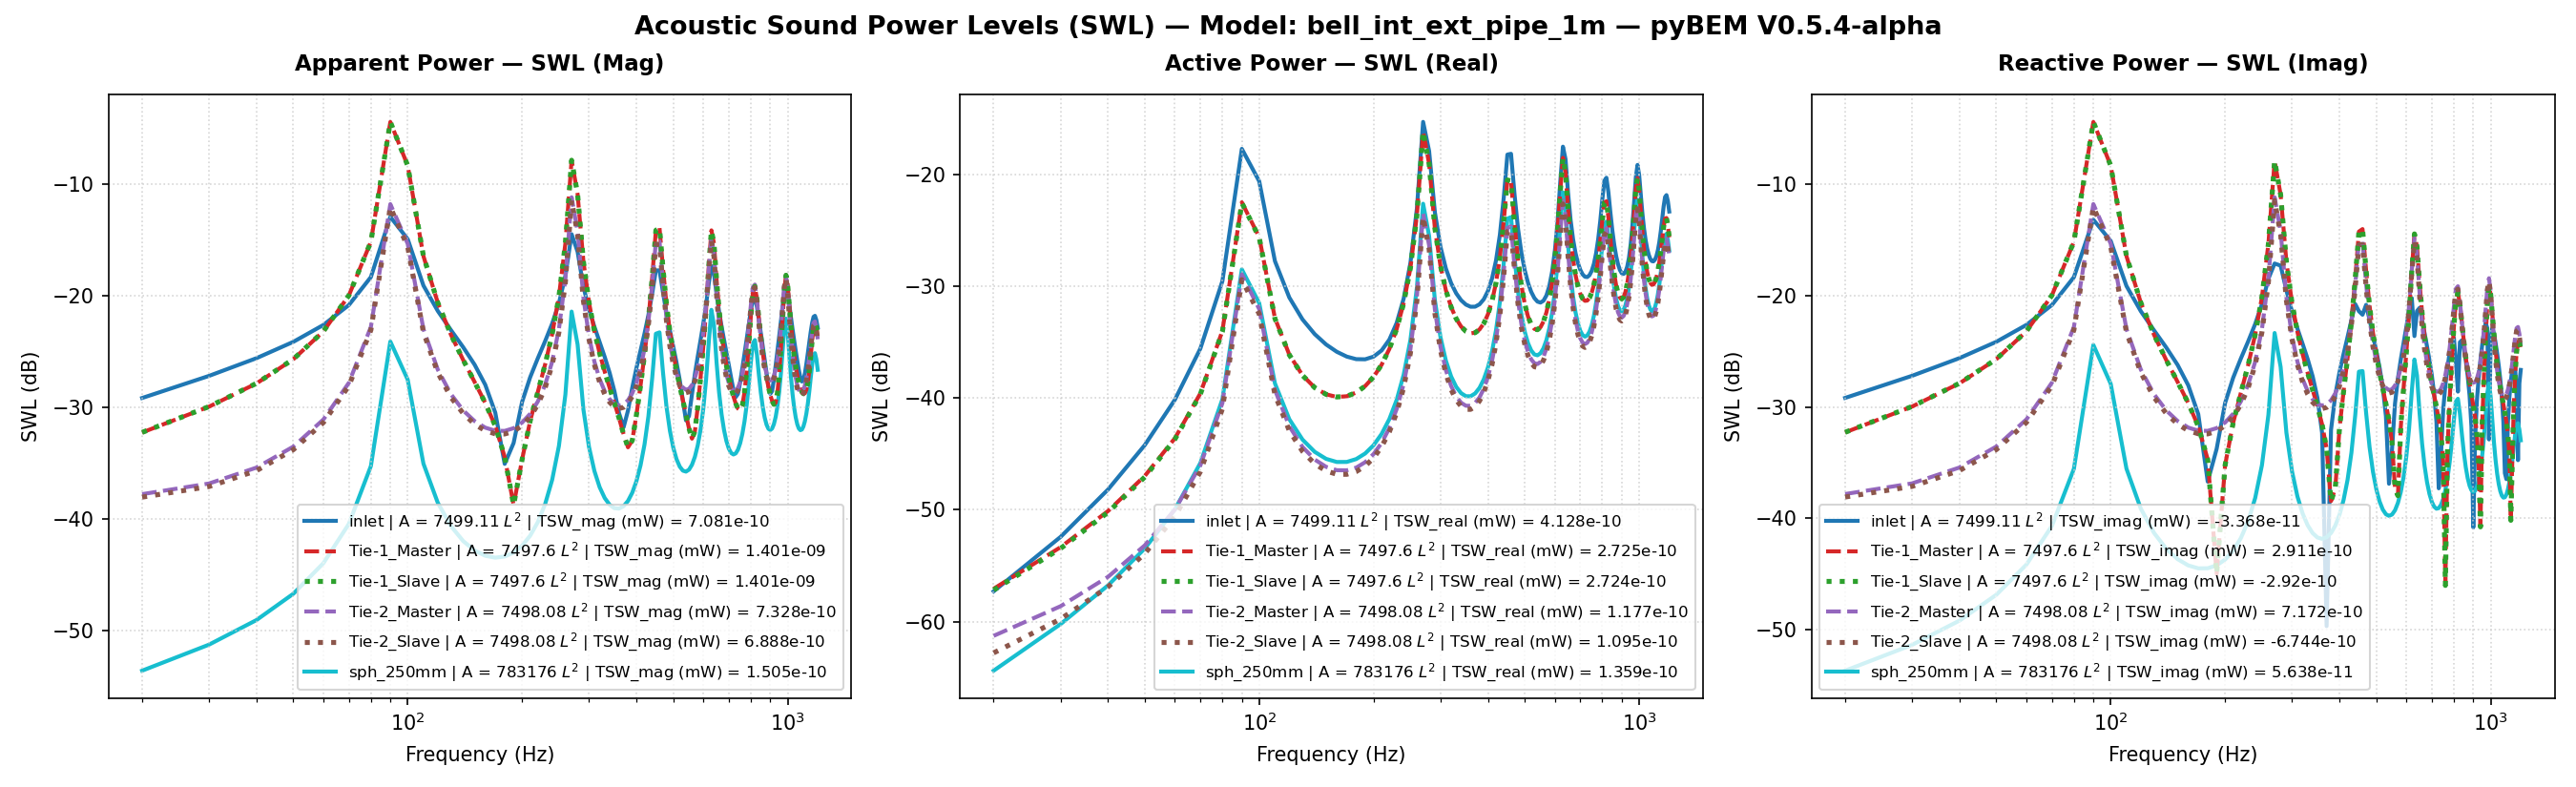

Source data for this figure (header and first rows):
Freq(Hz), inlet | A = 7499.11 L^2 | TSW_real (mW) …, inlet | A = 7499.11 L^2 | TSW_imag (mW) …, inlet | A = 7499.11 L^2 | TSW_mag (mW) =…, inlet | A = 7499.11 L^2 | TSW_real (mW) …, inlet | A = 7499.11 L^2 | TSW_imag (mW) …, inlet | A = 7499.11 L^2 | TSW_mag (mW) =…, inlet | A = 7499.11 L^2 | P_rms (MPa), inlet | A = 7499.11 L^2 | V_mean (mm/s), inlet | A = 7499.11 L^2 | SPL (dB), Tie-1_Master | A = 7497.6 L^2 | TSW_real…, Tie-1_Master | A = 7497.6 L^2 | TSW_imag…, Tie-1_Master | A = 7497.6 L^2 | TSW_mag …, Tie-1_Master | A = 7497.6 L^2 | TSW_real…, Tie-1_Master | A = 7497.6 L^2 | TSW_imag…, Tie-1_Master | A = 7497.6 L^2 | TSW_mag …, Tie-1_Master | A = 7497.6 L^2 | P_rms (M…, Tie-1_Master | A = 7497.6 L^2 | V_mean (…, Tie-1_Master | A = 7497.6 L^2 | SPL (dB), Tie-1_Slave | A = 7497.6 L^2 | TSW_real …, Tie-1_Slave | A = 7497.6 L^2 | TSW_imag …, Tie-1_Slave | A = 7497.6 L^2 | TSW_mag (…, Tie-1_Slave | A = 7497.6 L^2 | TSW_real …, Tie-1_Slave | A = 7497.6 L^2 | TSW_imag …
20.0, 1.8629417176700496e-15, -1.203472442332392e-12, 1.2034738842223941e-12, -57.3, -29.2, -29.2, 6.419308357204247e-12, (5.000000000000001e-05+0j), -9.871, 1.964697862112452e-15, 5.905938760428963e-13, 5.90597143962838e-13, -57.07, -32.29, -32.29, 3.0895494088763354e-12, (-5.11580189234419e-05-4.811653567997775…, -16.22, 1.913073267683807e-15, -5.918823652234729e-13, 5.918854569187015e-13, -57.18, -32.28
30.0, 5.715862802629712e-15, -1.899386384724479e-12, 1.8993949851371898e-12, -52.43, -27.21, -27.21, 1.0131335882766174e-11, (5.000000000000001e-05+0j), -5.907, 4.624686542293142e-15, 1.0063255607129372e-12, 1.0063361873001595e-12, -53.35, -29.97, -29.97, 4.96795632209794e-12, (-5.420634482284164e-05-1.50276233609140…, -12.1, 4.500263252405554e-15, -1.0084426205627314e-12, 1.0084526619216046e-12, -53.47, -29.96
40.0, 1.5185073838739078e-14, -2.7373842784122212e-12, 2.7374263961184206e-12, -48.19, -25.63, -25.63, 1.460137274980743e-11, (5.000000000000001e-05+0j), -2.733, 9.743273350737898e-15, 1.6260572893524499e-12, 1.6260864797518685e-12, -50.11, -27.89, -27.89, 7.353117610738215e-12, (-5.917129366425963e-05+9.67793714753644…, -8.691, 9.496792394529477e-15, -1.629311463893602e-12, 1.629339140707329e-12, -50.22, -27.88
50.0, 3.799927435958529e-14, -3.833505475819535e-12, 3.8336938033690454e-12, -44.2, -24.16, -24.16, 2.0448828456769154e-11, (5.000000000000001e-05+0j), 0.1928, 2.0111997055513788e-14, 2.6766604806833462e-12, 2.676736038775128e-12, -46.97, -25.72, -25.72, 1.0664855472658238e-11, (-6.714701662323022e-05+3.75903561907738…, -5.462, 1.9655233376590718e-14, -2.6816910554388784e-12, 2.6817630851773567e-12, -47.07, -25.72
60.0, 9.675333098975789e-14, -5.433295211388091e-12, 5.4341566099212095e-12, -40.14, -22.65, -22.65, 2.898564082382914e-11, (5.000000000000001e-05+0j), 3.223, 4.370389194101624e-14, 4.759114551198413e-12, 4.759315217717699e-12, -43.59, -23.22, -23.22, 1.579736216912834e-11, (-8.058192726403756e-05+1.07621547036963…, -2.049, 4.284179154453913e-14, -4.767412631421832e-12, 4.767605123890105e-12, -43.68, -23.22
70.0, 2.7739366731450276e-13, -8.183869745529786e-12, 8.188569548978866e-12, -35.57, -20.87, -20.87, 4.367757748504471e-11, (5.000000000000001e-05+0j), 6.785, 1.1014357482696708e-13, 9.96623300061486e-12, 9.966841617564731e-12, -39.58, -20.01, -20.01, 2.5121360145224784e-11, (-0.00010606345984103517+3.1398702146515…, 1.98, 1.0830930070862648e-13, -9.982168718983765e-12, 9.982756294675232e-12, -39.65, -20.01
80.0, 1.1138302652183843e-12, -1.4552798929272782e-11, 1.4595361404760057e-11, -29.53, -18.37, -18.36, 7.785116780057385e-11, (5.000000000000001e-05+0j), 11.8, 3.9940352911226345e-13, 3.024605396215107e-11, 3.0248690937963276e-11, -33.99, -15.19, -15.19, 4.777338014390689e-11, (-0.00016886320888777188+1.2280512002735…, 7.563, 3.9393852401083617e-13, -3.0289910230834385e-11, 3.0292471826391215e-11, -34.05, -15.19
90.0, 1.7002052672755687e-11, -4.7624917572753124e-11, 5.0568790463077995e-11, -17.69, -13.22, -12.96, 2.697321475042561e-10, (5.000000000000001e-05+0j), 22.6, 5.649879461476945e-12, 3.5817419752391886e-10, 3.5821875566451355e-10, -22.48, -4.459, -4.459, 1.7881212389871984e-10, (-0.0005049266313598467+0.00017859104750…, 19.03, 5.58809979533987e-12, -3.586399599275892e-10, 3.5868349239431893e-10, -22.53, -4.453
100.0, 8.71459724857077e-12, 3.070443761855197e-11, 3.191718494285401e-11, -20.6, -15.13, -14.96, 1.7024515918446173e-10, (5.000000000000001e-05+0j), 18.6, 2.7529072629055437e-12, 1.452452218653791e-10, 1.4527130815519409e-10, -25.6, -8.379, -8.378, 1.2370378404665832e-10, (0.00030182061418198056+8.62078440065817…, 15.83, 2.729557693062423e-12, -1.454126987612382e-10, 1.4543831491813415e-10, -25.64, -8.374
110.0, 1.681191836615412e-12, 1.2127706337085614e-11, 1.224367865431337e-11, -27.74, -19.16, -19.12, 6.530741733532883e-11, (5.000000000000001e-05+0j), 10.28, 5.17888272620208e-13, 2.2478615058449517e-11, 2.2484580120804368e-11, -32.86, -16.48, -16.48, 5.292556138411243e-11, (0.00011245476068309703+1.55821757079639…, 8.453, 5.145941580887366e-13, -2.2501321799074153e-11, 2.25072052874858e-11, -32.89, -16.48
120.0, 7.944209796339206e-13, 7.204883710671253e-12, 7.248548404831031e-12, -31, -21.42, -21.4, 3.8663635301107466e-11, (5.000000000000001e-05+0j), 5.725, 2.4481264036016064e-13, 8.59096846861059e-12, 8.594455913991387e-12, -36.11, -20.66, -20.66, 3.5707711157208534e-11, (6.393481217862992e-05+6.896680978721984…, 5.035, 2.4369167233926774e-13, -8.59846865433226e-12, 8.601921229045399e-12, -36.13, -20.66
130.0, 5.05549989470103e-13, 4.851514503974422e-12, 4.877783694889248e-12, -32.96, -23.14, -23.12, 2.6018157817911398e-11, (5.000000000000001e-05+0j), 2.285, 1.5985583679254728e-13, 4.4283019843720015e-12, 4.4311863370151394e-12, -37.96, -23.54, -23.53, 2.8158080363713596e-11, (4.183217692354281e-05+4.127729618938396…, 2.971, 1.5935678218331492e-13, -4.4315897667811225e-12, 4.4344540188243e-12, -37.98, -23.53
140.0, 3.7321121159800263e-13, 3.4055636113078012e-12, 3.425952439705823e-12, -34.28, -24.68, -24.65, 1.8274290153011333e-11, (5.000000000000001e-05+0j), -0.7838, 1.2412594039698767e-13, 2.6282377735215864e-12, 2.631167239695178e-12, -39.06, -25.8, -25.8, 2.4076750438923042e-11, (2.9040998979287936e-05+2.89080072712865…, 1.611, 1.2388267488994717e-13, -2.629863269857899e-12, 2.6327794695503016e-12, -39.07, -25.8
150.0, 3.0151896455137194e-13, 2.3749116835656307e-12, 2.3939756036185227e-12, -35.21, -26.24, -26.21, 1.2770004768375586e-11, (5.000000000000001e-05+0j), -3.897, 1.0799720013893405e-13, 1.6712906482299068e-12, 1.674776351068581e-12, -39.67, -27.77, -27.76, 2.166945698564522e-11, (2.051296277268717e-05+2.245909968956653…, 0.6964, 1.0788339216031745e-13, -1.672126889485063e-12, 1.6756035213746147e-12, -39.67, -27.77
160.0, 2.594960559189159e-13, 1.5594538266162152e-12, 1.580896720341158e-12, -35.86, -28.07, -28.01, 8.433518771177684e-12, (5.000000000000001e-05+0j), -7.5, 1.0228221374294697e-13, 1.0818434114529589e-12, 1.0866677588629995e-12, -39.9, -29.66, -29.64, 2.0236690829915855e-11, (1.4208451796777048e-05+1.89381561927333…, 0.1022, 1.0224521312095384e-13, -1.0822607901718161e-12, 1.0870798045909386e-12, -39.9, -29.66
170.0, 2.3495115913829456e-13, 8.590613913466467e-13, 8.906113188607388e-13, -36.29, -30.66, -30.5, 4.752632292757686e-12, (5.000000000000001e-05+0j), -12.48, 1.0381711157008749e-13, 6.687869857314027e-13, 6.767968860289263e-13, -39.84, -31.75, -31.7, 1.94630862696124e-11, (9.119725494810154e-06+1.719530445447291…, -0.2364, 1.038334285480258e-13, -6.689662156205628e-13, 6.769764977646825e-13, -39.84, -31.75
180.0, 2.2292901259138172e-13, 2.1375587765118634e-13, 3.088509671109958e-13, -36.52, -36.7, -35.1, 1.6543058435409435e-12, (5.000000000000001e-05+0j), -21.65, 1.1198900851058708e-13, 3.382241418505265e-13, 3.562823433145536e-13, -39.51, -34.71, -34.48, 1.9203558323393176e-11, (4.6569647065897434e-06+1.67913818939219…, -0.353, 1.1204943118168596e-13, -3.3826334852082575e-13, 3.5633855808859783e-13, -39.51, -34.71
190.0, 2.2225302679265903e-13, -4.2026461847292974e-13, 4.754143008563117e-13, -36.53, -33.76, -33.23, 2.5408420398755665e-12, (5.000000000000001e-05+0j), -17.92, 1.2790956921119013e-13, 3.195871401033389e-14, 1.3184163719017808e-13, -38.93, -44.95, -38.8, 1.940799414053845e-11, (4.0485110151052973e-07+1.76649353190177…, -0.261, 1.2801396194189251e-13, -3.191719823304472e-14, 1.3193286927489973e-13, -38.93, -44.96
200.0, 2.348479273756396e-13, -1.0834137591440197e-12, 1.1085751767450007e-12, -36.29, -29.65, -29.55, 5.915476188173593e-12, (5.000000000000001e-05+0j), -10.58, 1.547015572353749e-13, -2.9989721360679676e-13, 3.3744764118329627e-13, -38.11, -35.23, -34.72, 2.0097962984044585e-11, (-4.003132426509578e-06+2.00734448578799…, 0.04244, 1.5485805239255683e-13, 2.9997770507423237e-13, 3.375909357971849e-13, -38.1, -35.23
210.0, 2.6692185672439166e-13, -1.823317914181778e-12, 1.8427521520197412e-12, -35.74, -27.39, -27.35, 9.830749504899324e-12, (5.000000000000001e-05+0j), -6.169, 1.9894594390671963e-13, -7.197465541788695e-13, 7.467359579190572e-13, -37.01, -31.43, -31.27, 2.1373650469496933e-11, (-8.982489564959352e-06+2.47186286150907…, 0.577, 1.9917368877736402e-13, 7.198281126763963e-13, 7.468752707784915e-13, -37.01, -31.43
220.0, 3.332116560147119e-13, -2.7095597512070995e-12, 2.729971438140983e-12, -34.77, -25.67, -25.64, 1.4562737142396702e-11, (5.000000000000001e-05+0j), -2.756, 2.7460587441306635e-13, -1.3344184117114525e-12, 1.3623805943188856e-12, -35.61, -28.75, -28.66, 2.3455848686932295e-11, (-1.5125719401606959e-05+3.3171932735765…, 1.384, 2.7494353373241194e-13, 1.3344521138148727e-12, 1.3624817029253083e-12, -35.61, -28.75
230.0, 4.697272322900005e-13, -3.863408269995995e-12, 3.891859084477272e-12, -33.28, -24.13, -24.1, 2.0759932327109117e-11, (5.000000000000001e-05+0j), 0.3239, 4.1417186331320236e-13, -2.3733622419136083e-12, 2.4092294751022617e-12, -33.83, -26.25, -26.18, 2.680071897732188e-11, (-2.3452503690294177e-05+4.9115567725173…, 2.542, 4.147004470257989e-13, 2.3732593462365006e-12, 2.4092190405320765e-12, -33.82, -26.25
240.0, 7.775067777242843e-13, -5.5335453764488365e-12, 5.587901325419543e-12, -31.09, -22.57, -22.53, 2.9806345459748337e-11, (5.000000000000001e-05+0j), 3.466, 7.060581159820622e-13, -4.442024382104184e-12, 4.497788198031584e-12, -31.51, -23.52, -23.47, 3.242260879963667e-11, (-3.603686615174256e-05+8.24902212520572…, 4.196, 7.069701751737882e-13, 4.441572920625623e-12, 4.49748561285304e-12, -31.51, -23.52
250.0, 1.6177543991567905e-12, -8.332135716516308e-12, 8.487733201181448e-12, -27.91, -20.79, -20.71, 4.527375242700866e-11, (5.000000000000001e-05+0j), 7.096, 1.4584406747470937e-12, -9.618790439781668e-12, 9.728729553553844e-12, -28.36, -20.17, -20.12, 4.298574044234907e-11, (-5.792832075471288e-05+1.67475645109035…, 6.646, 1.4603091397882118e-12, 9.617320274611849e-12, 9.727556324597104e-12, -28.36, -20.17
260.0, 4.9601175769409905e-12, -1.4089517048930034e-11, 1.4937110063501878e-11, -23.05, -18.51, -18.26, 7.967431405004089e-11, (5.000000000000001e-05+0j), 12.01, 4.309431655320329e-12, -2.8820394310122166e-11, 2.914080179718463e-11, -23.66, -15.4, -15.35, 6.782869281352386e-11, (-0.00010376530383014555+4.8263098608216…, 10.61, 4.3148090366434255e-12, 2.8814669847240905e-11, 2.9135936151567085e-11, -23.65, -15.4
270.0, 2.9640502458678066e-11, -1.927497401596602e-11, 3.535652711055012e-11, -15.28, -17.15, -14.52, 1.8859060189371736e-10, (5.000000000000001e-05+0j), 19.49, 2.4334745359798105e-11, -1.6078135498033867e-10, 1.6261249626347875e-10, -16.14, -7.938, -7.888, 1.471322279929647e-10, (-0.0001332663679567799+0.00026242846637…, 17.33, 2.436380577063863e-11, 1.607427616525317e-10, 1.625786900405832e-10, -16.13, -7.939
280.0, 1.6259517165555944e-11, 1.8466074562334545e-11, 2.4604223381336533e-11, -17.89, -17.34, -16.09, 1.312382699645458e-10, (5.000000000000001e-05+0j), 16.34, 1.249329260780331e-11, -7.976962634166158e-11, 8.074203147600698e-11, -19.03, -10.98, -10.93, 9.56028811657364e-11, (0.00018524847838271294+0.00012744342473…, 13.59, 1.2507309631610008e-11, 7.974745958050594e-11, 8.072230239385763e-11, -19.03, -10.98
290.0, 4.5915138472214594e-12, 1.1059522671453626e-11, 1.1974766850741736e-11, -23.38, -19.56, -19.22, 6.387344820853282e-11, (5.000000000000001e-05+0j), 10.09, 3.297305859401011e-12, -1.994085557606158e-11, 2.021162900500072e-11, -24.82, -17, -16.94, 4.419017219134735e-11, (0.00011770291370163209+3.10747028392221…, 6.886, 3.3007098434132802e-12, 1.9934616307461465e-11, 2.0206029119946203e-11, -24.81, -17
300.0, 2.255620003418246e-12, 7.160019854354223e-12, 7.506910543929986e-12, -26.47, -21.45, -21.25, 4.0042388304106774e-11, (5.000000000000001e-05+0j), 6.03, 1.5209437769273881e-12, -8.541951528186657e-12, 8.676301394169322e-12, -28.18, -20.68, -20.62, 2.6743325393978713e-11, (8.536194840425667e-05+1.283387725769725…, 2.524, 1.522352609392153e-12, 8.538997975841795e-12, 8.673640752230482e-12, -28.17, -20.69
310.0, 1.44154199298636e-12, 5.03436886785273e-12, 5.236689146316388e-12, -28.41, -22.98, -22.81, 2.7933527906144438e-11, (5.000000000000001e-05+0j), 2.902, 9.20523402518318e-13, -4.702106279105213e-12, 4.791363771890481e-12, -30.36, -23.28, -23.2, 1.8315721282659687e-11, (6.925757934736196e-05+6.660145962914481…, -0.7641, 9.212639753609037e-13, 4.70033191835225e-12, 4.789764864268258e-12, -30.36, -23.28
320.0, 1.0659099607418365e-12, 3.665355823762257e-12, 3.817197579271547e-12, -29.72, -24.36, -24.18, 2.036257043001154e-11, (5.000000000000001e-05+0j), 0.1561, 6.516408430830242e-13, -2.9566824895392826e-12, 3.0276405223081165e-12, -31.86, -25.29, -25.19, 1.3356958986058446e-11, (6.0140252229468706e-05+3.78998703285092…, -3.506, 6.520759267735691e-13, 2.955474040350791e-12, 3.0265541160641817e-12, -31.86, -25.29
330.0, 8.650522992627387e-13, 2.670800131218261e-12, 2.807398942326372e-12, -30.63, -25.73, -25.52, 1.497713201997358e-11, (5.000000000000001e-05+0j), -2.512, 5.124052280113311e-13, -2.0062864280171307e-12, 2.0706869268286505e-12, -32.9, -26.98, -26.84, 1.0058396818084088e-11, (5.4654854358936905e-05+2.14623578383104…, -5.97, 5.126698327980432e-13, 2.0054007043036017e-12, 2.0698942828759528e-12, -32.9, -26.98
340.0, 7.502787691940387e-13, 1.8797983155082022e-12, 2.0239960322319795e-12, -31.25, -27.26, -26.94, 1.079970225730096e-11, (5.000000000000001e-05+0j), -5.352, 4.358874647040994e-13, -1.4176055304943973e-12, 1.4831059712557524e-12, -33.61, -28.48, -28.29, 7.663351203002286e-12, (5.137104377441818e-05+1.031808683517795…, -8.332, 4.36040616817742e-13, 1.4169273106312931e-12, 1.482502756532893e-12, -33.6, -28.49
350.0, 6.858590076240666e-13, 1.2028753941773046e-12, 1.3846702828674684e-12, -31.64, -29.2, -28.59, 7.391638930345157e-12, (5.000000000000001e-05+0j), -8.646, 3.9540647052291226e-13, -1.010719213218103e-12, 1.0853108333097979e-12, -34.03, -29.95, -29.64, 5.801849652572553e-12, (4.961419039811842e-05+1.474476078649784…, -10.75, 3.954750150652217e-13, 1.0101882461020848e-12, 1.0848413617223689e-12, -34.03, -29.96
360.0, 6.565585052949156e-13, 5.856691548110329e-13, 8.79816702371672e-13, -31.83, -32.32, -30.56, 4.702665420383366e-12, (5.000000000000001e-05+0j), -12.57, 3.7958525829455484e-13, -6.965291100159611e-13, 7.932450878600957e-13, -34.21, -31.57, -31.01, 4.282062393155789e-12, (4.9065415743670507e-05-6.70581438686481…, -13.39, 3.795789567340407e-13, 6.961132926377068e-13, 7.928769769530531e-13, -34.21, -31.57
370.0, 6.573029696667348e-13, -1.0831668609324516e-14, 6.573922109194561e-13, -31.82, -49.65, -31.82, 3.520299513413823e-12, (5.000000000000001e-05+0j), -15.09, 3.8441461855022646e-13, -4.2144216171795345e-13, 5.704279925009096e-13, -34.15, -33.75, -32.44, 3.0411533577284706e-12, (4.9610332171489026e-05-1.54428585461572…, -16.36, 3.8433113888096055e-13, 4.2112689820075855e-13, 5.701388328308538e-13, -34.15, -33.76
380.0, 6.902452440525429e-13, -6.207972601321443e-13, 9.283467752541245e-13, -31.61, -32.07, -30.32, 4.962094803815602e-12, (5.000000000000001e-05+0j), -12.11, 4.1086395238181234e-13, -1.430758695971628e-13, 4.35063089479892e-13, -33.86, -38.44, -33.61, 2.2502460514703283e-12, (5.1287869618501726e-05-2.60407884798535…, -18.98, 4.106887087191827e-13, 1.4286083895102632e-13, 4.3482690208314017e-13, -33.86, -38.45
390.0, 7.658413875281913e-13, -1.2814149791021296e-12, 1.4928286504212117e-12, -31.16, -28.92, -28.26, 7.969474846413461e-12, (5.000000000000001e-05+0j), -7.992, 4.652938829196902e-13, 1.862559506666447e-13, 5.01188264668296e-13, -33.32, -37.3, -33, 2.4711375062385163e-12, (5.429590744730002e-05-4.039372921147895…, -18.16, 4.649950345301172e-13, -1.8635465217094227e-13, 5.009475406900584e-13, -33.33, -37.3
400.0, 9.08822880697448e-13, -2.0419620990598255e-12, 2.2350767867068945e-12, -30.42, -26.9, -26.51, 1.1926595447663125e-11, (5.000000000000001e-05+0j), -4.49, 5.629757740014396e-13, 6.410893605615411e-13, 8.531924110877484e-13, -32.5, -31.93, -30.69, 3.863809334272435e-12, (5.905235866158165e-05-6.188630866628697…, -14.28, 5.624909284082356e-13, -6.410296419686368e-13, 8.528276768632673e-13, -32.5, -31.93
410.0, 1.1753854513351092e-12, -2.978414938999414e-12, 3.2019504224870693e-12, -29.3, -25.26, -24.95, 1.708260278266817e-11, (5.000000000000001e-05+0j), -1.37, 7.384015904723971e-13, 1.369426211952713e-12, 1.555816524785401e-12, -31.32, -28.63, -28.08, 6.228056326360877e-12, (6.634285217209349e-05-9.755610307195454…, -10.13, 7.376047249722168e-13, -1.3691139017342147e-12, 1.5551635303797553e-12, -31.32, -28.64
420.0, 1.704769369494672e-12, -4.220031570582503e-12, 4.5513629892462205e-12, -27.68, -23.75, -23.42, 2.4279413438633215e-11, (5.000000000000001e-05+0j), 1.684, 1.07603228413496e-12, 2.725362040902545e-12, 2.9300927853044487e-12, -29.68, -25.65, -25.33, 9.898209990771589e-12, (7.762196660644114e-05-1.643479731771612…, -6.109, 1.0746432832674154e-12, -2.724577312490143e-12, 2.9288529696807554e-12, -29.69, -25.65
430.0, 2.8991321183510314e-12, -5.983326374085041e-12, 6.6486962284703744e-12, -25.38, -22.23, -21.77, 3.546579177694134e-11, (5.000000000000001e-05+0j), 4.976, 1.8161696359002304e-12, 5.731285378820071e-12, 6.01216302505535e-12, -27.41, -22.42, -22.21, 1.6042842579084657e-11, (9.54051395003243e-05-3.1075567140740204…, -1.915, 1.8134640243824468e-12, -5.7294422530663056e-12, 6.009589029122614e-12, -27.41, -22.42
440.0, 6.1490280884656205e-12, -8.353407963409805e-12, 1.0372558557843744e-11, -22.11, -20.78, -19.84, 5.5328137760236254e-11, (5.000000000000001e-05+0j), 8.838, 3.7728562774332766e-12, 1.3971295228239858e-11, 1.4471749543327701e-11, -24.23, -18.55, -18.39, 2.7724688396883504e-11, (0.000120612440622419-7.038909816128416e…, 2.837, 3.7665627656219925e-12, -1.3966509102252619e-11, 1.446548898484511e-11, -24.24, -18.55
450.0, 1.5106895439008217e-11, -7.2038505031785325e-12, 1.6736599172988307e-11, -18.21, -21.42, -17.76, 8.927326570185406e-11, (5.000000000000001e-05+0j), 12.99, 8.97159640475695e-12, 3.7258501372605197e-11, 3.832343234344063e-11, -20.47, -14.29, -14.17, 4.974065068796938e-11, (0.00010352442968977548-0.00017810972998…, 7.914, 8.955292635395544e-12, -3.7245233344625003e-11, 3.8306718380476496e-11, -20.48, -14.29
460.0, 1.535164130939785e-11, 6.69738805766612e-12, 1.674896706329615e-11, -18.14, -21.74, -17.76, 8.933924287183914e-11, (5.000000000000001e-05+0j), 13, 8.75279208580936e-12, 3.9235446391015216e-11, 4.019989580583059e-11, -20.58, -14.06, -13.96, 5.5803909498960003e-11, (-6.629516872836758e-05-0.00018075937375…, 8.913, 8.73591629841315e-12, -3.922114032741037e-11, 4.018226078949885e-11, -20.59, -14.06
470.0, 6.589886972492233e-12, 8.212970271213107e-12, 1.0529933095041637e-11, -21.81, -20.85, -19.78, 5.61676690217635e-11, (5.000000000000001e-05+0j), 8.969, 3.5971639510098008e-12, 1.6803190764754696e-11, 1.718391132330419e-11, -24.44, -17.75, -17.65, 3.982500892414264e-11, (-8.699798503960855e-05-7.56381640528092…, 5.983, 3.5899998573149793e-12, -1.679698509344652e-11, 1.717634440749795e-11, -24.45, -17.75
480.0, 3.2645215986060537e-12, 6.055795024373656e-12, 6.879662393242429e-12, -24.86, -22.18, -21.62, 3.6698078003031244e-11, (5.000000000000001e-05+0j), 5.272, 1.7116412970291504e-12, 8.048737313176915e-12, 8.228723367948516e-12, -27.67, -20.94, -20.85, 3.004967998645645e-11, (-6.371931785013904e-05-3.59090341139350…, 3.536, 1.7082171819937056e-12, -8.045753132537623e-12, 8.225092668815197e-12, -27.67, -20.94
490.0, 1.98386495405121e-12, 4.380523675894782e-12, 4.8088156370344815e-12, -27.02, -23.58, -23.18, 2.5653345294077722e-11, (5.000000000000001e-05+0j), 2.162, 1.008239288406192e-12, 4.604791278598631e-12, 4.713878358861612e-12, -29.96, -23.37, -23.27, 2.483020815985455e-11, (-4.627237251842041e-05-2.07080514665490…, 1.879, 1.0062732449067206e-12, -4.603091574799391e-12, 4.7117977343477125e-12, -29.97, -23.37
500.0, 1.3882622003362722e-12, 3.1768172649843976e-12, 3.4669063835046738e-12, -28.58, -24.98, -24.6, 1.8497125306636866e-11, (5.000000000000001e-05+0j), -0.6785, 6.935088892793515e-13, 2.959341490984231e-12, 3.039515856147201e-12, -31.59, -25.29, -25.17, 2.1847984109637333e-11, (-3.451997042186997e-05-1.37087210682278…, 0.7676, 6.922334134096716e-13, -2.958263937125923e-12, 3.0381758705414952e-12, -31.6, -25.29
510.0, 1.0716783635267398e-12, 2.2554596011270097e-12, 2.4971168429145162e-12, -29.7, -26.47, -26.03, 1.332643982895379e-11, (5.000000000000001e-05+0j), -3.526, 5.355157673493837e-13, 2.0434604749107725e-12, 2.112464875353519e-12, -32.71, -26.9, -26.75, 2.008983073439609e-11, (-2.6210559492534074e-05-1.0041375004311…, 0.03893, 5.346205400116704e-13, -2.042735109503771e-12, 2.1115363717922914e-12, -32.72, -26.9
520.0, 8.901282033788068e-13, 1.4971770390416815e-12, 1.7418000185681474e-12, -30.51, -28.25, -27.59, 9.30101760058113e-12, (5.000000000000001e-05+0j), -6.65, 4.536352774026135e-13, 1.4689141205293156e-12, 1.537365818012928e-12, -33.43, -28.33, -28.13, 1.9099094525838128e-11, (-1.994627400762227e-05-7.97963903752307…, -0.4003, 4.529748388472278e-13, -1.4684149069053086e-12, 1.5366940305247489e-12, -33.44, -28.33
530.0, 7.84656094830014e-13, 8.296791116612971e-13, 1.1419512316561365e-12, -31.05, -30.81, -29.42, 6.107505626624842e-12, (5.000000000000001e-05+0j), -10.3, 4.1585947534434857e-13, 1.0678708250200826e-12, 1.1459874354297034e-12, -33.81, -29.71, -29.41, 1.8659711706524806e-11, (-1.490503653645605e-05-6.81454088088419…, -0.6025, 4.1535889172214373e-13, -1.0675348282320077e-12, 1.1454927404488383e-12, -33.82, -29.72
540.0, 7.295989339288955e-13, 2.0458521152442665e-13, 7.577398717004901e-13, -31.37, -36.89, -31.2, 4.067401868053132e-12, (5.000000000000001e-05+0j), -13.83, 4.0931165009425956e-13, 7.548693415078168e-13, 8.586988701817014e-13, -33.88, -31.22, -30.66, 1.8676046163749316e-11, (-1.0567278662095212e-05-6.2323059010967…, -0.5949, 4.089311276130421e-13, -7.546666618333136e-13, 8.583393487505457e-13, -33.88, -31.22
550.0, 7.154307708029447e-13, -4.1607242729861734e-13, 8.276215636206314e-13, -31.45, -33.81, -30.82, 4.4389397308926335e-12, (5.000000000000001e-05+0j), -13.08, 4.308126011182497e-13, 4.767740343026749e-13, 6.425830507160303e-13, -33.66, -33.22, -31.92, 1.9127070788463986e-11, (-6.562262989310961e-06-6.10537709247290…, -0.3876, 4.3053316492002477e-13, -4.766964896641933e-13, 6.423381892385176e-13, -33.66, -33.22
560.0, 7.435685245962393e-13, -1.0687111145677175e-12, 1.3019360956555438e-12, -31.29, -29.71, -28.85, 6.9606610553861096e-12, (5.000000000000001e-05+0j), -9.168, 4.845405431441953e-13, 1.89393273801785e-13, 5.202397044746101e-13, -33.15, -37.23, -32.84, 2.005431513580491e-11, (-2.5769975151016237e-06-6.4229723036829…, 0.02356, 4.843591056241752e-13, -1.894523430912859e-13, 5.200922355734887e-13, -33.15, -37.23
570.0, 8.275628012543496e-13, -1.7962550808358348e-12, 1.9777240721214116e-12, -30.82, -27.46, -27.04, 1.056019270724325e-11, (5.000000000000001e-05+0j), -5.547, 5.839236631142198e-13, -1.6012731916989951e-13, 6.054812983811041e-13, -32.34, -37.96, -32.18, 2.1573143550895546e-11, (1.712084960446443e-06-7.288668151502616…, 0.6577, 5.838543838710742e-13, 1.5989472724124838e-13, 6.053530088840931e-13, -32.34, -37.96
580.0, 1.0019351479765194e-12, -2.6587603096423116e-12, 2.8412814758274147e-12, -29.99, -25.75, -25.46, 1.5163319707471592e-11, (5.000000000000001e-05+0j), -2.405, 7.593786632779273e-13, -6.588927621174518e-13, 1.0053833230228838e-12, -31.2, -31.81, -29.98, 2.391363688855303e-11, (6.711455947547052e-06-8.98415616003051e…, 1.552, 7.594623954627999e-13, 6.584060309420431e-13, 1.0051276693549676e-12, -31.19, -31.82
590.0, 1.348782748632773e-12, -3.750883371508796e-12, 3.9860181848143366e-12, -28.7, -24.26, -23.99, 2.1267234078666312e-11, (5.000000000000001e-05+0j), 0.5336, 1.0802749943600254e-12, -1.486997365117637e-12, 1.837975850577572e-12, -29.66, -28.28, -27.36, 2.7519693897165776e-11, (1.3008181160957148e-05-1.21694231330502…, 2.772, 1.0806063963696676e-12, 1.4860842640390278e-12, 1.8374320732205198e-12, -29.66, -28.28
600.0, 2.0799884903255838e-12, -5.228903911689413e-12, 5.627413992018692e-12, -26.82, -22.82, -22.5, 3.0020824515804867e-11, (5.000000000000001e-05+0j), 3.528, 1.7213023217958516e-12, -3.08915297408243e-12, 3.5363466713972076e-12, -27.64, -25.1, -24.51, 3.328724945648811e-11, (2.147188063942358e-05-1.848497909407673…, 4.425, 1.722108075005819e-12, 3.0874148483174472e-12, 3.5352208796072834e-12, -27.64, -25.1
610.0, 3.824091012206532e-12, -7.297744257744057e-12, 8.238977079776052e-12, -24.17, -21.37, -20.84, 4.3949555670040765e-11, (5.000000000000001e-05+0j), 6.838, 3.1893400333394813e-12, -6.766289009675135e-12, 7.480277856517925e-12, -24.96, -21.7, -21.26, 4.313734498287631e-11, (3.2851623244501913e-05-3.25445930316779…, 6.676, 3.1912333857164724e-12, 6.762667575227861e-12, 7.477810057439925e-12, -24.96, -21.7
... 59 more rows
